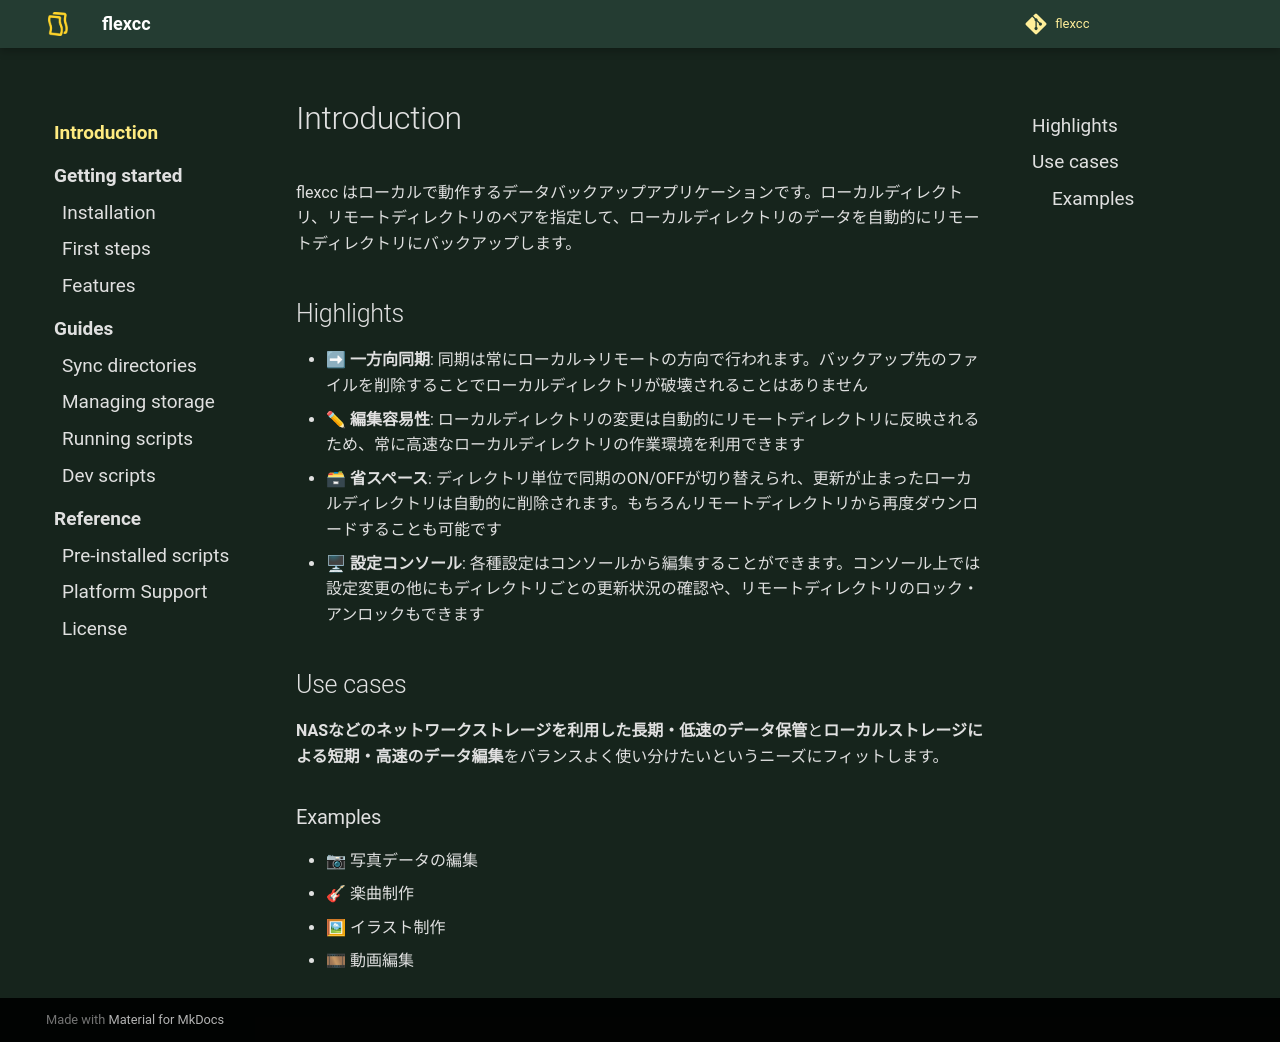

repository: soymushroom/flexcc · page: index.html · generator: mkdocs

# Introduction

flexcc はローカルで動作するデータバックアップアプリケーションです。ローカルディレクトリ、リモートディレクトリのペアを指定して、ローカルディレクトリのデータを自動的にリモートディレクトリにバックアップします。

## Highlights

- ➡ **一方向同期**: 同期は常にローカル→リモートの方向で行われます。バックアップ先のファイルを削除することでローカルディレクトリが破壊されることはありません
- ✏ **編集容易性**: ローカルディレクトリの変更は自動的にリモートディレクトリに反映されるため、常に高速なローカルディレクトリの作業環境を利用できます
- 🗃 **省スペース**: ディレクトリ単位で同期のON/OFFが切り替えられ、更新が止まったローカルディレクトリは自動的に削除されます。もちろんリモートディレクトリから再度ダウンロードすることも可能です
- 🖥 **設定コンソール**: 各種設定はコンソールから編集することができます。コンソール上では設定変更の他にもディレクトリごとの更新状況の確認や、リモートディレクトリのロック・アンロックもできます

## Use cases

**NASなどのネットワークストレージを利用した長期・低速のデータ保管**と**ローカルストレージによる短期・高速のデータ編集**をバランスよく使い分けたいというニーズにフィットします。

### Examples

- 📷 写真データの編集
- 🎸 楽曲制作
- 🖼 イラスト制作
- 🎞 動画編集
